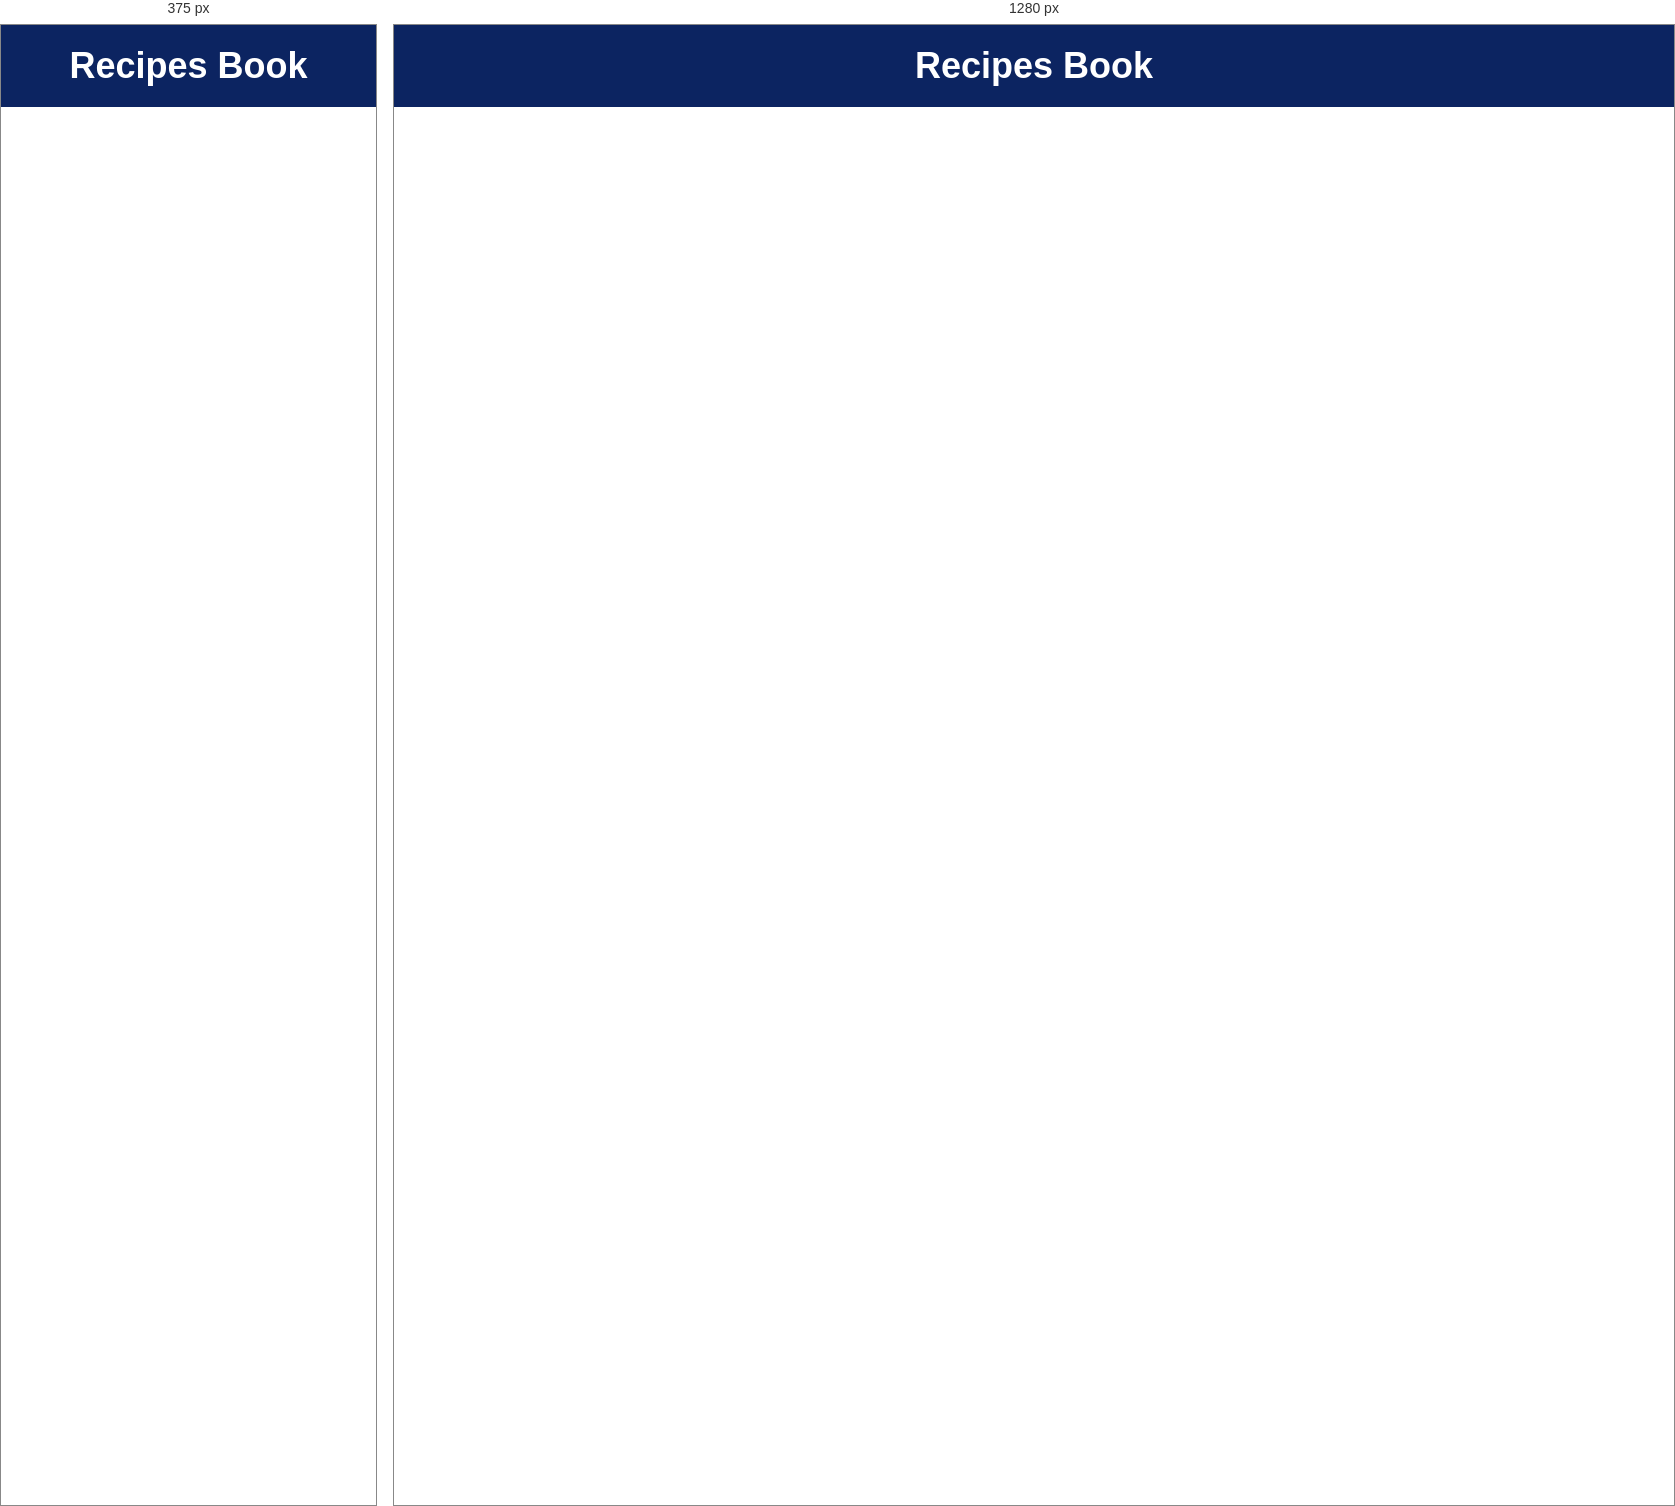
Rendered at 375 px and 1280 px, left to right.

<!-- file: index.html -->

<!DOCTYPE html>
<html lang="en">
  <head>
    <meta charset="UTF-8" />
    <meta http-equiv="X-UA-Compatible" content="IE=edge" />
    <meta name="viewport" content="width=device-width, initial-scale=1.0" />
    <title>Recipes Book</title>
    <link rel="stylesheet" href="style.css" />
  </head>
  <body>
    <header>
      <h1>Recipes Book</h1>
    </header>

    <div class="container">
      <ul id="recipe-list" class="recipe-list">
        <!-- <li class="recipe-item">
          <img
            src="https://spoonacular.com/recipeImages/12345-312x231.jpg"
            alt="Recipe 1"
          />
          <h2>Recipe 1</h2>
          <p>
            <strong>Ingredients:</strong> Ingredient 1, Ingredient 2, Ingredient
            3
          </p>
          <a href="#">View Recipe</a>
        </li>
        <li class="recipe-item">
          <img
            src="https://spoonacular.com/recipeImages/12545-312x231.jpg"
            alt="Recipe 2"
          />
          <h2>Recipe 2</h2>
          <p>
            <strong>Ingredients:</strong> Ingredient 1, Ingredient 2, Ingredient
            3
          </p>
          <a href="#">View Recipe</a>
        </li>
        <li class="recipe-item">
          <img
            src="https://spoonacular.com/recipeImages/12445-312x231.jpg"
            alt="Recipe 3"
          />
          <h2>Recipe 3</h2>
          <p>
            <strong>Ingredients:</strong> Ingredient 1, Ingredient 2, Ingredient
            3
          </p>
          <a href="#">View Recipe</a>
        </li> -->
      </ul>
    </div>
    <script src="script.js"></script>
  </body>
</html>


/* @media block from style.css */
@media screen and (max-width: 768px) {
    .container {
        max-width: 90%;
    }

    .recipe-item {
        flex-direction: column;
    }

    .recipe-item img {
        width: 100%;
        height: auto;
        margin-bottom: 10px;
    }

    .recipe-item h2 {
        font-size: 20px;
        padding: 0;
        margin-bottom: 10px;
    }

    .recipe-item p {
        font-size: 14px;
        margin-bottom: 10px;
    }

    .recipe-item a {
        width: 100%;
        text-align: center;
    }
}